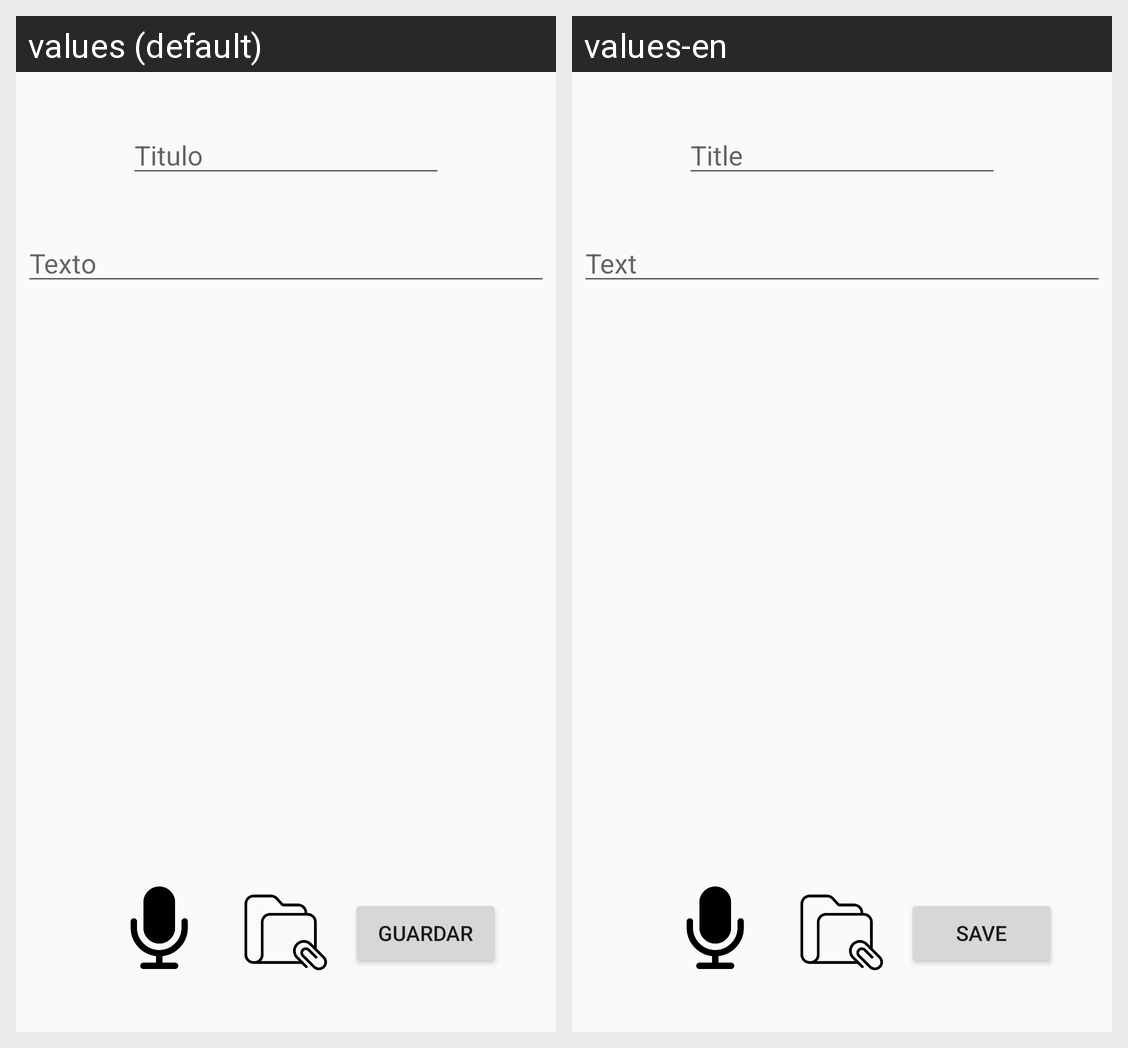

Translations of the strings shown on this Android screen, per locale in the grid:
Android screen res/layout/activity_notas.xml rendered under 2 locales, left to right: values (default), values-en. Device: Nexus 5 (rendered at 1080×1920; each locale shown at half size, 540×960, under a caption strip naming it); theme AppTheme.
Strings drawn on this screen, with the default value and each locale's value (text and hints the layout hard-codes, and strings that could not be matched under every locale, appear in the picture but are not listed):

hint_titulo
  values: Titulo
  values-en: Title

hint_texto
  values: Texto
  values-en: Text

guardar
  values: Guardar
  values-en: Save
